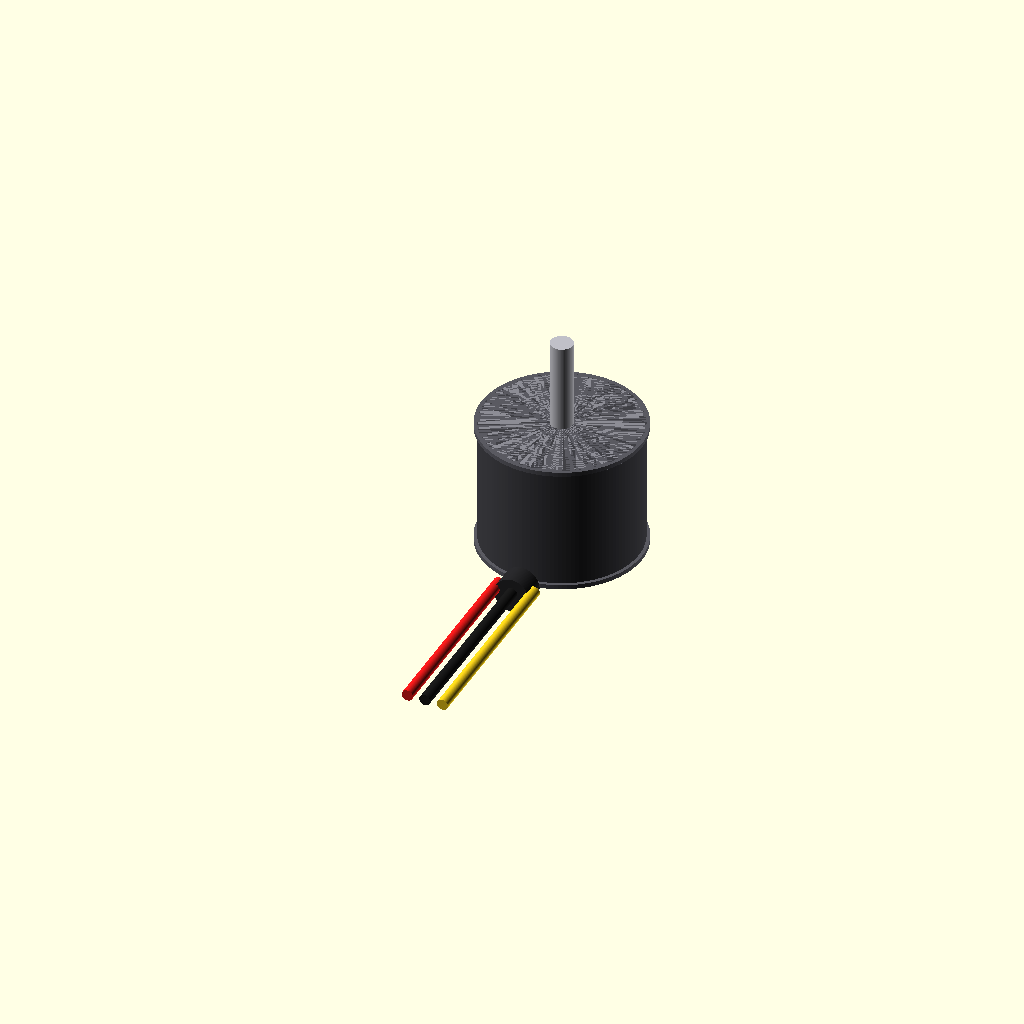
Cell 1 — every parameter at its default value.
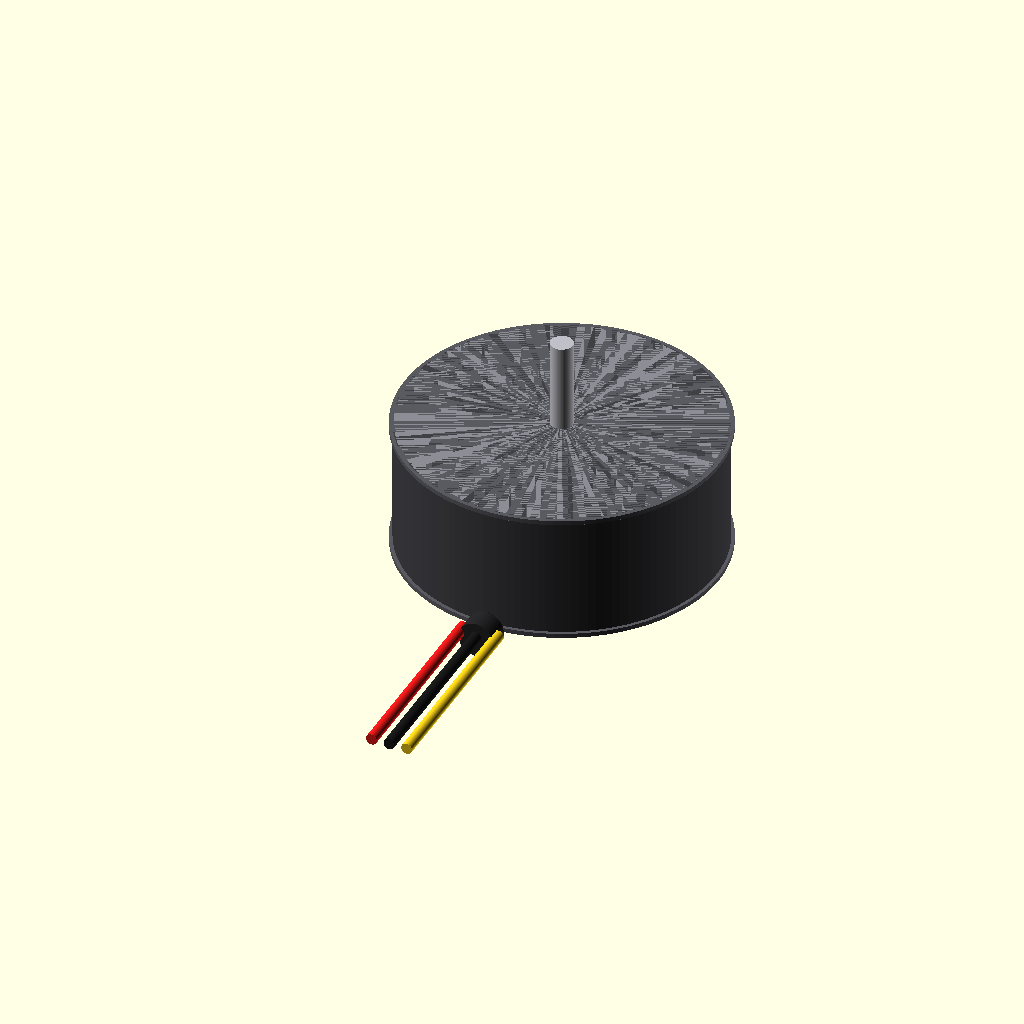
Cell 2: the same model with stator_d = 28.
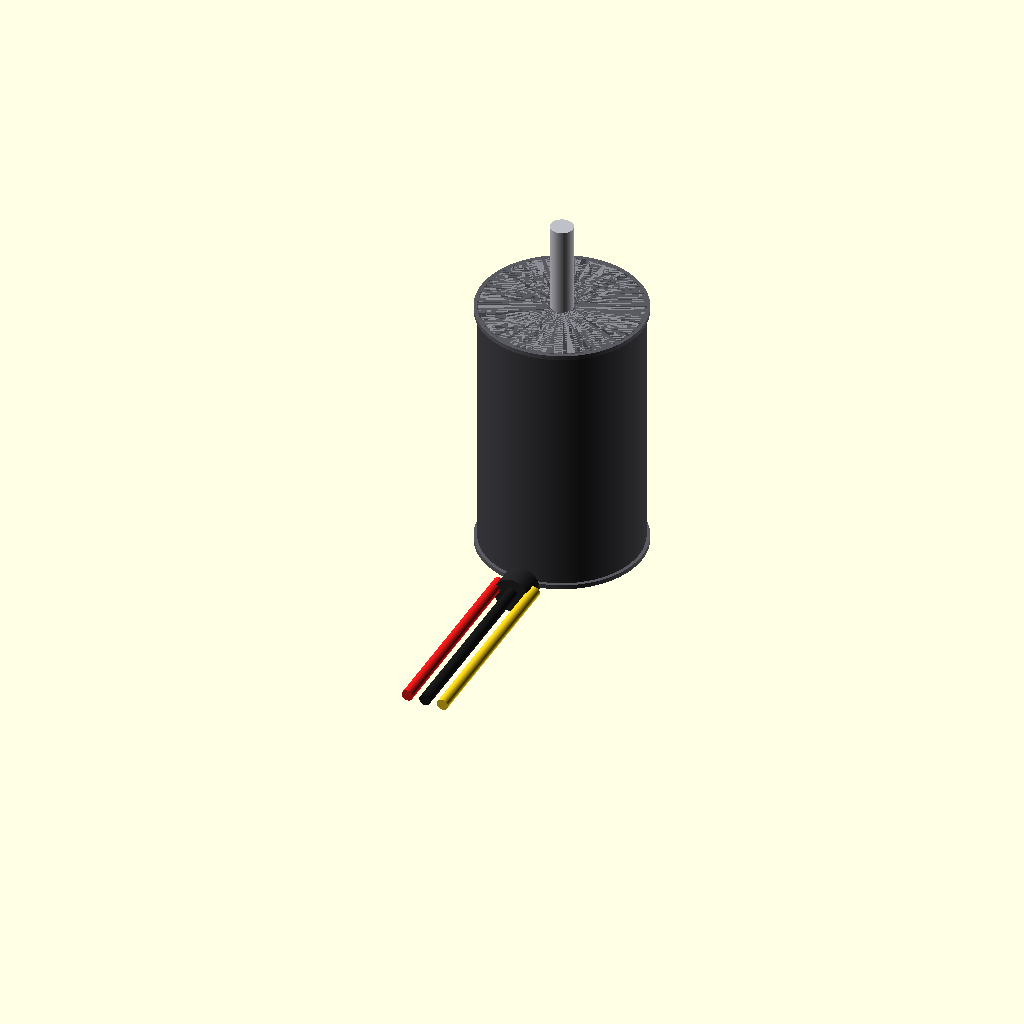
Cell 3: the same model with stator_h = 23.5.
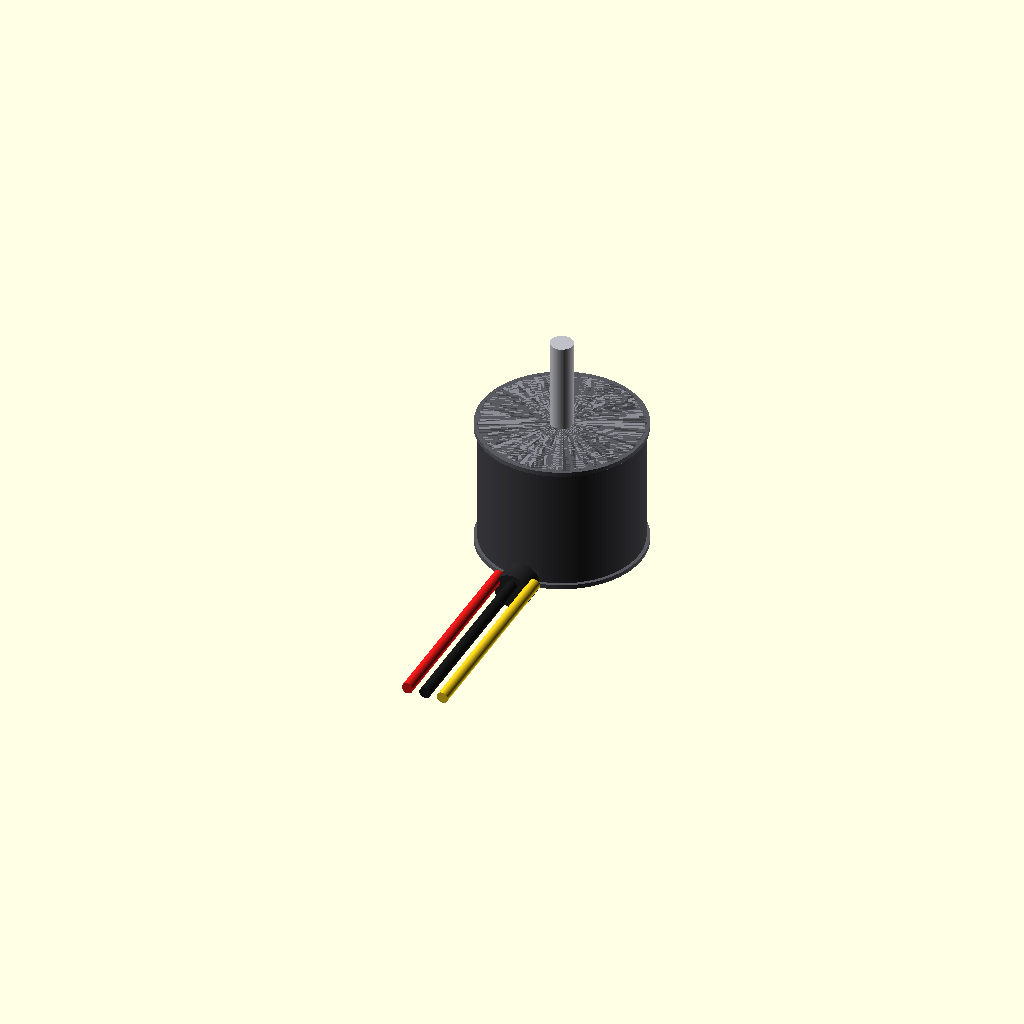
Cell 4 — endbell_h set to 2.4, the other parameters unchanged.
One fixed orthographic camera (rotation 55°, 0°, 25°; colour scheme Cornfield) for every cell.
OpenSCAD source file additional_study/matched_effort/results/direct_matched_calls/scad/bldc_motor__BLDC1105.scad:
$fn = 128;

// Brushless DC motor (simplified) with stator: Ø14.0mm x 11.75mm
// Model includes: stator can, endbells, shaft, mounting base ring, and 3 phase wires.

stator_d = 14.0;
stator_h = 11.75;

// Proportions (typical small BLDC outrunner-ish can)
can_wall = 0.6;
endbell_h = 1.2;
cap_lip = 0.4;

shaft_d = 2.0;
shaft_front_len = 8.0;
shaft_rear_len  = 2.0;

wire_d = 1.0;
wire_len = 18.0;
wire_spacing = 1.6;

module motor_body() {
    // Outer can (stator housing)
    color([0.25,0.25,0.27])
    difference() {
        cylinder(d = stator_d, h = stator_h);
        translate([0,0,can_wall])
            cylinder(d = stator_d - 2*can_wall, h = stator_h - 2*can_wall);
    }

    // Front endbell
    color([0.55,0.55,0.58])
    translate([0,0,stator_h - endbell_h])
    difference() {
        cylinder(d = stator_d - 0.2, h = endbell_h);
        // shaft hole
        translate([0,0,-0.01]) cylinder(d = shaft_d + 0.4, h = endbell_h + 0.02);
    }

    // Rear endbell
    color([0.55,0.55,0.58])
    translate([0,0,0])
    difference() {
        cylinder(d = stator_d - 0.2, h = endbell_h);
        // shaft hole (rear bearing)
        translate([0,0,-0.01]) cylinder(d = shaft_d + 0.4, h = endbell_h + 0.02);
    }

    // Small lip rings (visual detail)
    color([0.35,0.35,0.38])
    translate([0,0,0])
    difference() {
        cylinder(d = stator_d + 0.6, h = cap_lip);
        translate([0,0,-0.01]) cylinder(d = stator_d - 0.4, h = cap_lip + 0.02);
    }

    color([0.35,0.35,0.38])
    translate([0,0,stator_h - cap_lip])
    difference() {
        cylinder(d = stator_d + 0.6, h = cap_lip);
        translate([0,0,-0.01]) cylinder(d = stator_d - 0.4, h = cap_lip + 0.02);
    }

    // Shaft (through)
    color([0.75,0.75,0.78])
    translate([0,0,-shaft_rear_len])
    cylinder(d = shaft_d, h = stator_h + shaft_front_len + shaft_rear_len);

    // Rear wire grommet bump
    color([0.15,0.15,0.16])
    translate([0, -(stator_d/2 + 0.8), endbell_h*0.35])
    rotate([90,0,0])
    cylinder(d = 3.2, h = 2.0);

    // Three phase wires exiting rear
    for (i = [-1,0,1]) {
        wire_col = (i==-1) ? [0.9,0.1,0.1] : (i==0 ? [0.1,0.1,0.1] : [0.95,0.8,0.1]);
        color(wire_col)
        translate([i*wire_spacing, -(stator_d/2 + 1.8), endbell_h*0.6])
        rotate([90,0,0])
        cylinder(d = wire_d, h = wire_len);
    }
}

motor_body();
Parameter table extracted from the source (name, type, default, range or options):
stator_d: number, default 14
stator_h: number, default 11.75
can_wall: number, default 0.6
endbell_h: number, default 1.2
cap_lip: number, default 0.4
shaft_d: number, default 2
shaft_front_len: number, default 8
shaft_rear_len: number, default 2
wire_d: number, default 1
wire_len: number, default 18
wire_spacing: number, default 1.6
